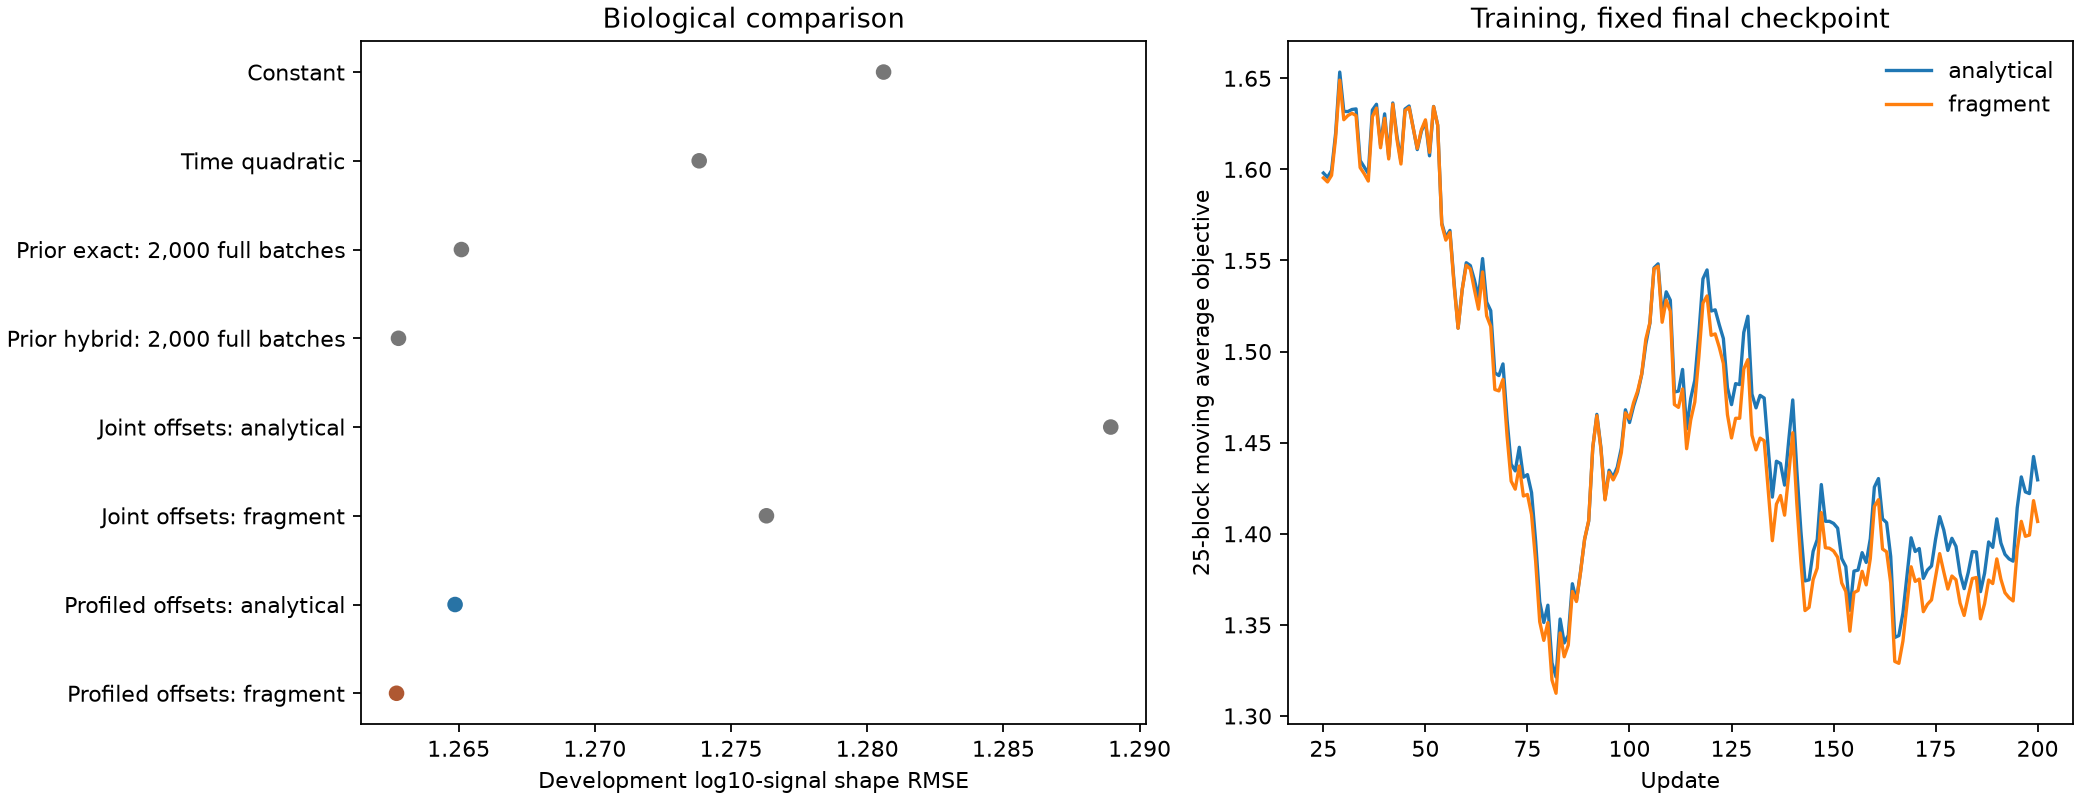

The table this chart was drawn from, first rows:
arm, split, n_observations, shape_mse, shape_rmse, shape_pearson, shape_spearman, prediction_sd, target_sd, ratio_rmse, ratio_pearson, ratio_spearman, minimum_log10_amount, amount_below_1e_20_count
analytical, train, 90630, 1.356, 1.164, 0.2984, 0.2848, 0.6075, 1.26, 0.9544, 0.247, 0.1863, -5.844, 0
analytical, val, 14822, 1.6, 1.265, 0.2547, 0.2451, 0.6045, 1.252, 1.144, 0.3453, 0.3093, -5.316, 0
fragment, train, 90630, 1.337, 1.156, 0.3036, 0.291, 0.568, 1.26, 0.935, 0.232, 0.1721, -5.685, 0
fragment, val, 14822, 1.594, 1.263, 0.2531, 0.2427, 0.5784, 1.252, 1.131, 0.3171, 0.2555, -5.315, 0
